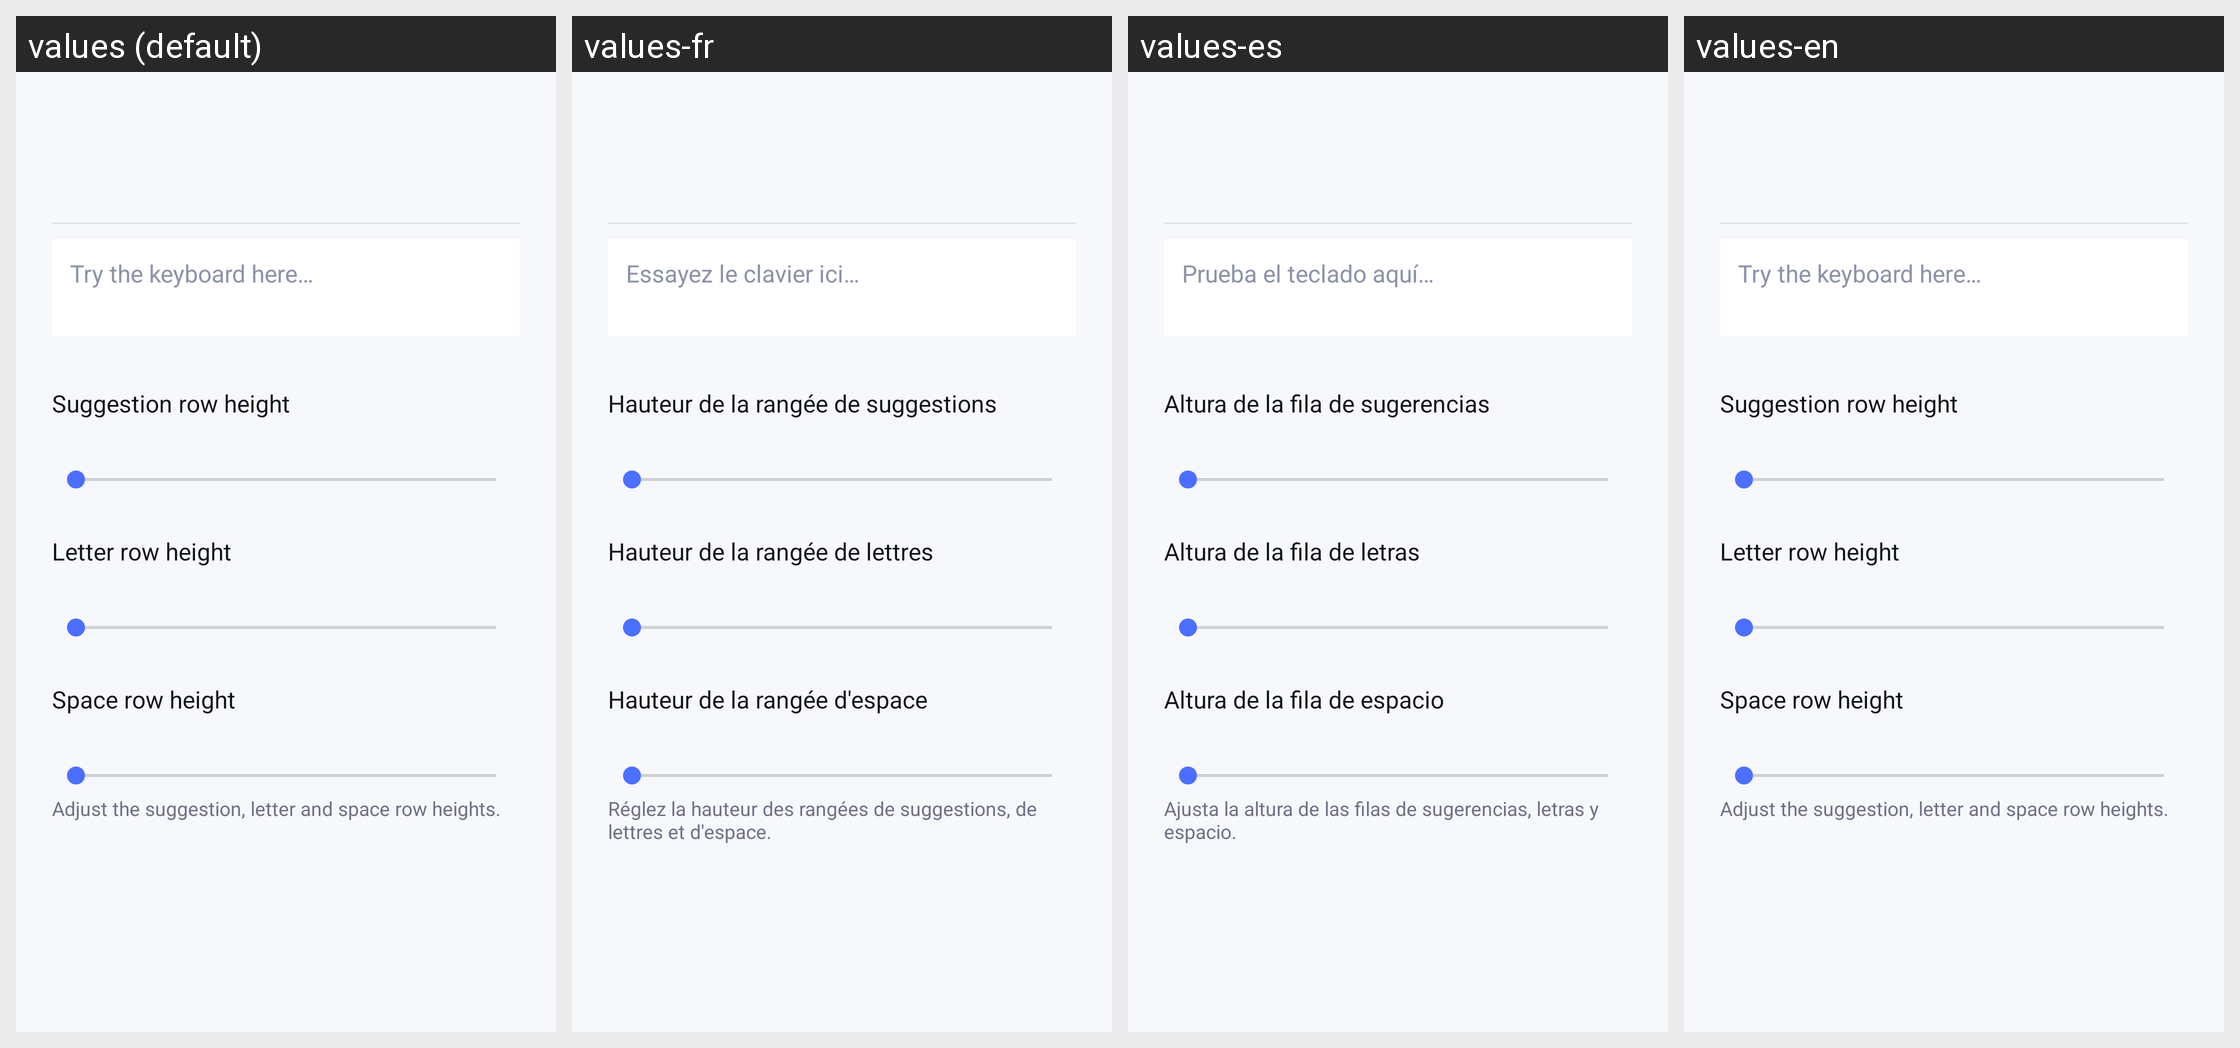

For this localized Android screen grid, give each drawn string resource with its value in every locale shown.
Android screen res/layout/activity_appearance.xml rendered under 4 locales, left to right: values (default), values-fr, values-es, values-en. Device: Nexus 5 (rendered at 1080×1920; each locale shown at half size, 540×960, under a caption strip naming it); theme Theme.Type1.
Strings drawn on this screen, with the default value and each locale's value (text and hints the layout hard-codes, and strings that could not be matched under every locale, appear in the picture but are not listed):

setup_suggestion_height
  values: Suggestion row height
  values-fr: Hauteur de la rangée de suggestions
  values-es: Altura de la fila de sugerencias
  values-en: Suggestion row height  [not translated; the default value is used]

setup_letter_height
  values: Letter row height
  values-fr: Hauteur de la rangée de lettres
  values-es: Altura de la fila de letras
  values-en: Letter row height  [not translated; the default value is used]

setup_utility_height
  values: Space row height
  values-fr: Hauteur de la rangée d'espace
  values-es: Altura de la fila de espacio
  values-en: Space row height

settings_appearance_hint
  values: Adjust the suggestion, letter and space row heights.
  values-fr: Réglez la hauteur des rangées de suggestions, de lettres et d'espace.
  values-es: Ajusta la altura de las filas de sugerencias, letras y espacio.
  values-en: Adjust the suggestion, letter and space row heights.  [not translated; the default value is used]

setup_demo_hint
  values: Try the keyboard here…
  values-fr: Essayez le clavier ici…
  values-es: Prueba el teclado aquí…
  values-en: Try the keyboard here…
